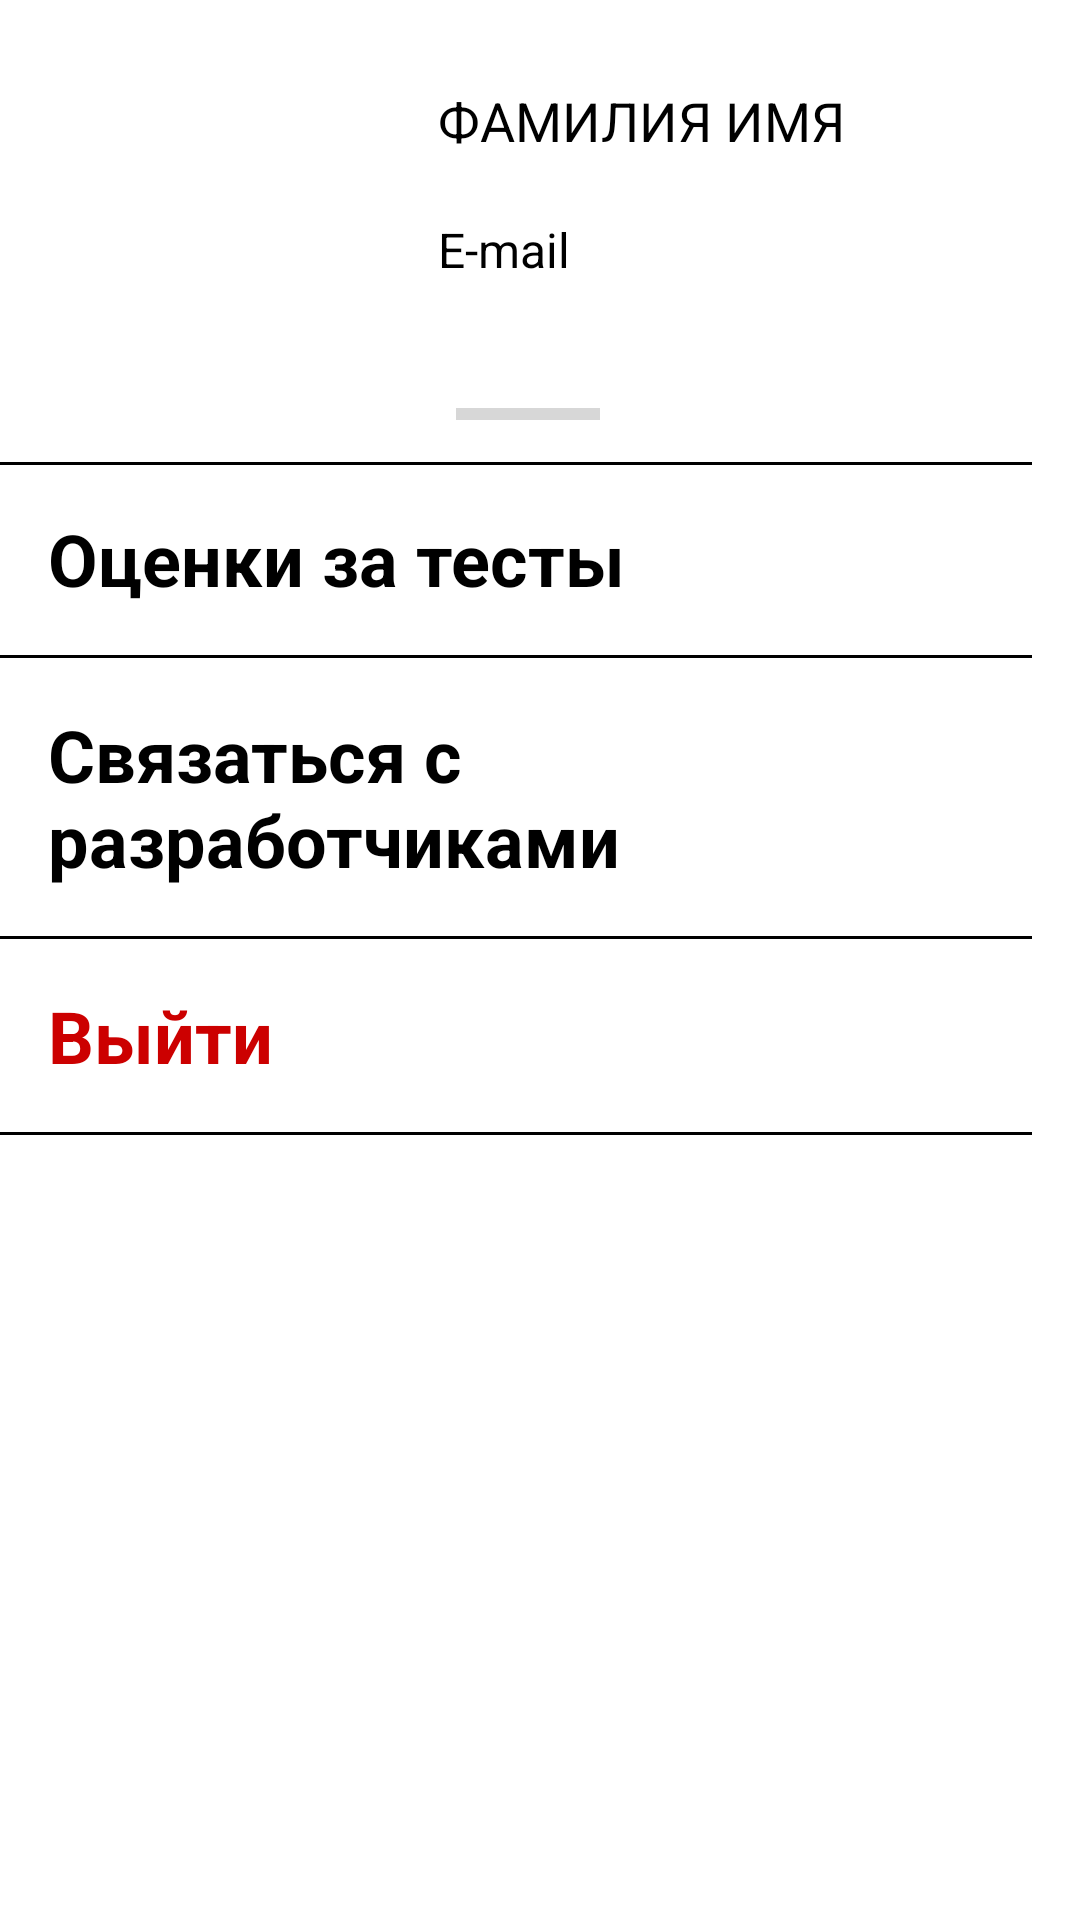

Reconstruct the res/layout file that produces this screen, plus the resources it refers to.
<!-- AndroidManifest.xml: application theme Theme.Mydiploma -->
<!-- res/layout/fragment_account.xml -->
<?xml version="1.0" encoding="utf-8"?>
<androidx.constraintlayout.widget.ConstraintLayout xmlns:android="http://schemas.android.com/apk/res/android"
    xmlns:app="http://schemas.android.com/apk/res-auto"
    xmlns:tools="http://schemas.android.com/tools"
    android:layout_width="match_parent"
    android:layout_height="match_parent"
    tools:context=".ui.account.AccountFragment"
    android:id="@+id/accFrag"
    android:clickable="true">

    <ImageView
        android:id="@+id/accImage"
        android:layout_width="130dp"
        android:layout_height="130dp"
        android:src="@drawable/ic_account_black_24dp"
        app:layout_constraintHorizontal_weight="1"
        app:layout_constraintStart_toStartOf="parent"
        app:layout_constraintTop_toTopOf="parent" />


    <TextView
        android:id="@+id/FMO"
        android:layout_height="wrap_content"
        android:layout_width="0dp"
        android:layout_marginStart="16dp"
        android:layout_marginTop="28dp"
        android:layout_marginEnd="16dp"
        android:text="ФАМИЛИЯ ИМЯ"
        android:textSize="18dp"
        android:textColor="@color/black"
        app:layout_constraintEnd_toEndOf="parent"
        app:layout_constraintHorizontal_weight="3"
        app:layout_constraintStart_toEndOf="@+id/accImage"
        app:layout_constraintTop_toTopOf="parent"
        android:layout_marginLeft="16dp"
        android:layout_marginRight="16dp" />

    <TextView
        android:id="@+id/accEmail"
        android:layout_height="wrap_content"
        android:layout_width="0dp"
        android:layout_marginTop="20dp"
        android:textSize="16dp"
        android:text="E-mail"
        android:textColor="@color/black"
        app:layout_constraintEnd_toEndOf="parent"
        app:layout_constraintHorizontal_weight="3"
        app:layout_constraintStart_toStartOf="@id/FMO"
        app:layout_constraintTop_toBottomOf="@id/FMO"
        android:layout_marginEnd="16dp"
        android:layout_marginRight="16dp" />

    <ProgressBar
        android:id="@+id/progressBar"
        style="?android:attr/progressBarStyleHorizontal"
        android:layout_width="wrap_content"
        android:layout_height="wrap_content"
        tools:layout_editor_absoluteX="165dp"
        tools:layout_editor_absoluteY="131dp"
        android:outlineSpotShadowColor="@color/purple_500"
        android:outlineAmbientShadowColor="@color/blue_700"
        android:layout_marginRight="8dp"
        android:layout_marginEnd="8dp"
        app:layout_constraintStart_toStartOf="parent"
        app:layout_constraintEnd_toEndOf="parent"
        app:layout_constraintTop_toBottomOf="@id/accImage" />

    <View
        android:id="@+id/view1"
        android:layout_width="match_parent"
        android:layout_height="1dp"
        android:layout_marginTop="8dp"
        android:layout_marginRight="16dp"
        android:background="@color/black"
        app:layout_constraintEnd_toEndOf="parent"
        app:layout_constraintStart_toStartOf="parent"
        app:layout_constraintTop_toBottomOf="@+id/progressBar" />

    <TextView
        android:id="@+id/grades"
        android:layout_width="match_parent"
        android:layout_height="wrap_content"
        android:layout_marginLeft="16dp"
        android:layout_marginRight="16dp"
        android:layout_marginTop="24dp"
        android:text="Оценки за тесты"
        android:textColor="@color/black"
        android:textSize="24dp"
        android:textStyle="bold"
        app:layout_constraintEnd_toEndOf="parent"
        app:layout_constraintHorizontal_bias="0.0"
        app:layout_constraintStart_toStartOf="parent"
        app:layout_constraintTop_toBottomOf="@+id/progressBar" />

    <View
        android:id="@+id/view2"
        android:layout_width="match_parent"
        android:layout_height="1dp"
        android:background="@color/black"
        android:layout_marginRight="16dp"
        app:layout_constraintEnd_toEndOf="parent"
        app:layout_constraintStart_toStartOf="parent"
        app:layout_constraintTop_toBottomOf="@+id/grades"
        android:layout_marginTop="16dp"/>


    <TextView
        android:id="@+id/aboutDev"
        android:layout_width="match_parent"
        android:layout_height="wrap_content"
        android:layout_marginTop="16dp"
        android:layout_marginRight="16dp"
        android:layout_marginLeft="16dp"
        android:text="Связаться с разработчиками"
        android:textColor="@color/black"
        android:textSize="24dp"
        android:textStyle="bold"
        app:layout_constraintEnd_toEndOf="parent"
        app:layout_constraintHorizontal_bias="0.0"
        app:layout_constraintStart_toStartOf="parent"
        app:layout_constraintTop_toBottomOf="@+id/view2" />

    <View
        android:id="@+id/view3"
        android:layout_width="match_parent"
        android:layout_height="1dp"
        android:background="@color/black"
        android:layout_marginRight="16dp"
        app:layout_constraintEnd_toEndOf="parent"
        app:layout_constraintStart_toStartOf="parent"
        app:layout_constraintTop_toBottomOf="@+id/aboutDev"
        android:layout_marginTop="16dp"/>

    <TextView
        android:id="@+id/logOut"
        android:layout_width="match_parent"
        android:layout_height="wrap_content"
        android:layout_marginTop="16dp"
        android:layout_marginLeft="16dp"
        android:layout_marginRight="16dp"
        android:text="Выйти"
        android:textColor="@android:color/holo_red_dark"
        android:textSize="24dp"
        android:textStyle="bold"
        app:layout_constraintEnd_toEndOf="parent"
        app:layout_constraintHorizontal_bias="0.0"
        app:layout_constraintStart_toStartOf="parent"
        app:layout_constraintTop_toBottomOf="@+id/view3" />

    <View
        android:id="@+id/view4"
        android:layout_width="match_parent"
        android:layout_height="1dp"
        android:background="@color/black"
        android:layout_marginRight="16dp"
        app:layout_constraintEnd_toEndOf="parent"
        app:layout_constraintStart_toStartOf="parent"
        app:layout_constraintTop_toBottomOf="@+id/logOut"
        android:layout_marginTop="16dp"/>

</androidx.constraintlayout.widget.ConstraintLayout>
<!-- resources referenced by this layout -->
<resources>
  <color name="black">#FF000000</color>
  <color name="blue_700">#221477</color>
  <color name="purple_500">#FF6200EE</color>
  <style name="Theme.Mydiploma" parent="Theme.MaterialComponents.DayNight.DarkActionBar">
          
          <item name="colorPrimary">@color/blue_700</item>
          <item name="colorPrimaryVariant">@color/blue_701</item>
          <item name="colorOnPrimary">@color/white</item>
          
          <item name="colorSecondary">@color/blue_701</item>
          <item name="colorSecondaryVariant">@color/black</item>
          <item name="colorOnSecondary">@color/black</item>
          
          <item name="android:statusBarColor" tools:targetApi="l">?attr/colorPrimaryVariant</item>
          
      </style>
  <color name="blue_701">#1C1065</color>
  <color name="white">#FFFFFFFF</color>
</resources>
